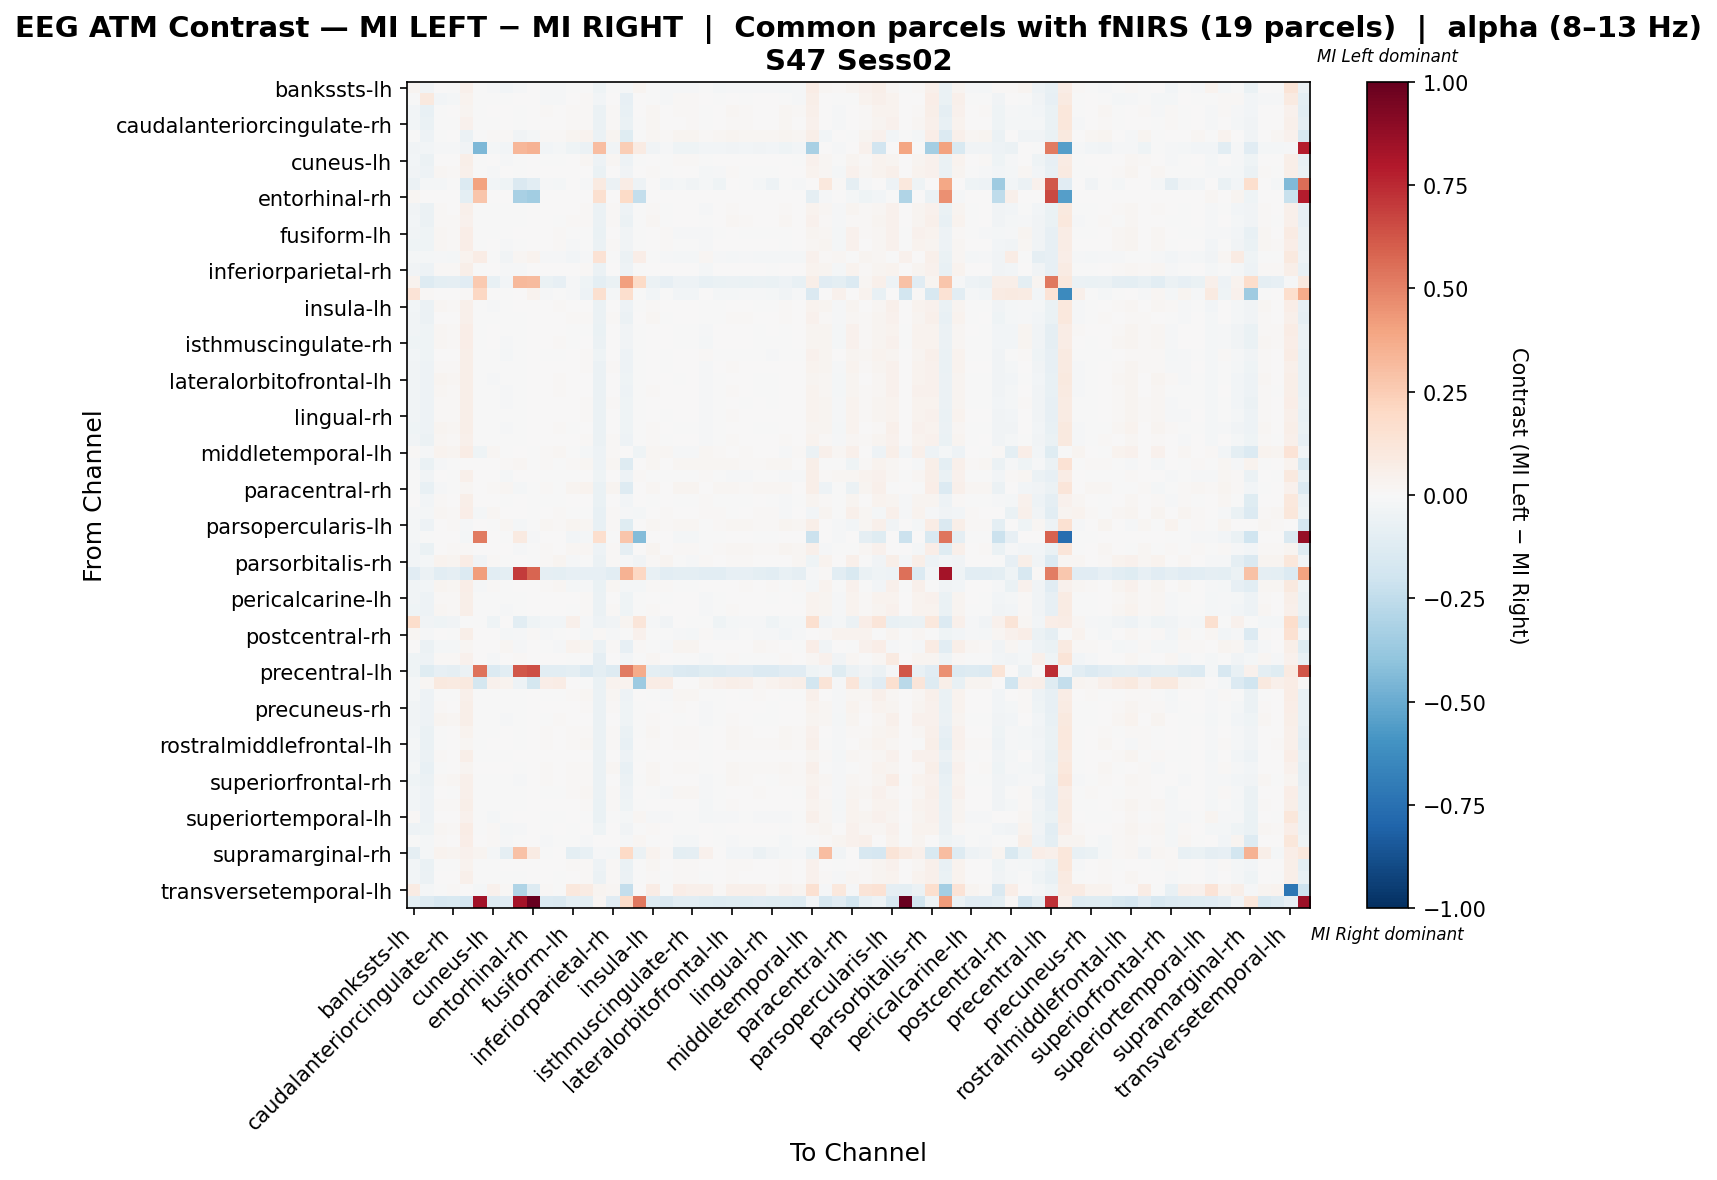

The table this chart was drawn from, first rows:
, bankssts-lh, bankssts-rh, caudalanteriorcingulate-lh, caudalanteriorcingulate-rh, caudalmiddlefrontal-lh, caudalmiddlefrontal-rh, cuneus-lh, cuneus-rh, entorhinal-lh, entorhinal-rh, frontalpole-lh, frontalpole-rh, fusiform-lh, fusiform-rh, inferiorparietal-lh, inferiorparietal-rh, inferiortemporal-lh, inferiortemporal-rh, insula-lh, insula-rh, isthmuscingulate-lh, isthmuscingulate-rh, lateraloccipital-lh
bankssts-lh, 0.0266, -0.03752, 0.002396, -0.003435, 0.05035, -0.001469, -0.008728, -0.02421, -0.00902, 0.001653, -0.01174, -0.009429, -0.0041, -0.007223, -0.0464, -0.006248, -0.02051, 0.0279, -0.005184, -0.01397, -0.009201, -0.01522, -0.004876
bankssts-rh, -0.006254, 0.09684, -0.02362, -0.01913, 0.03744, -0.002022, -0.003002, -0.003622, 0.003708, 0.001884, -0.01198, -0.01325, 0.00604, 0.01264, -0.0268, 0.0037, -0.07928, 0.002779, -0.006676, -0.01333, 0.01264, 0.008913, 0.007192
caudalanteriorcingulate-lh, -0.02392, -0.07365, -0.006237, 0.002039, 0.03043, -0.000377, 0.0007212, 0.003108, -0.004937, 0.0, 0.01073, 0.003456, 0.01285, 0.01417, -0.05693, 0.0134, -0.07396, 0.0, 0.01765, 0.002108, 0.01016, 0.01084, -0.003608
caudalanteriorcingulate-rh, -0.02635, -0.06933, -0.003903, -0.001005, 0.03958, -0.0007296, -0.0004914, 0.0006563, -0.001473, 0.0, 0.007167, 0.003115, 0.009876, 0.01162, -0.0579, 0.01222, -0.0667, -0.0003648, 0.01597, 0.002087, 0.007296, 0.009458, -0.003588
caudalmiddlefrontal-lh, -0.007694, -0.05376, -0.007137, 0.00175, -0.05891, -0.005678, 0.01341, 0.01476, -0.03446, -0.0176, 0.01501, 0.00987, 0.02665, 0.03146, -0.06224, 0.02358, -0.1173, -0.003407, 0.01984, 0.007942, 0.02549, 0.02623, 0.008684
caudalmiddlefrontal-rh, -0.0356, -0.02616, -0.01121, -0.01495, -0.03364, -0.4457, -0.02243, -0.0299, 0.3328, 0.3503, -0.02616, -0.01869, -0.04485, -0.0598, 0.306, -0.03364, 0.2499, 0.08414, -0.03364, -0.01495, -0.04485, -0.04485, -0.02361
cuneus-lh, -0.02963, -0.05484, 0.00637, 0.0004546, 0.0548, -0.001393, 0.0003713, -0.008232, -0.003838, 0.0, -0.0009673, -0.000619, 0.005358, 0.01574, -0.05299, 0.01744, -0.05162, -0.0003637, 0.000459, -0.003759, 0.008458, 0.008105, -0.005798
cuneus-rh, -0.03663, -0.04766, 0.01756, 0.0124, 0.05414, -0.001707, -0.01071, 0.004614, -0.006488, 0.0, 0.007184, 0.004338, 0.00759, 0.003332, -0.06518, 0.0001005, -0.03787, 0.000685, 0.009845, -0.002494, 0.002832, 0.0008293, -0.02165
entorhinal-lh, -0.06145, -0.0214, -0.02235, -0.005587, -0.1369, 0.4036, -0.03119, -0.0419, -0.1451, -0.1029, -0.00838, -0.01955, 0.0, -0.01397, 0.08804, -0.06238, 0.07242, -0.04914, 0.006987, -0.03119, -0.01676, -0.03352, -0.0214
entorhinal-rh, 0.0187, 0.002338, 0.0, 0.0, -0.09615, 0.2746, 0.0, 0.0, -0.327, -0.3513, 0.0, 0.0, 0.0, 0.0, 0.159, 0.0, 0.1876, -0.2349, 0.0, 0.0, 0.0, 0.0, 0.0
frontalpole-lh, -0.03257, -0.06069, 0.01393, 0.005916, 0.05104, -0.001394, -0.003665, -0.004029, -0.001391, 0.0, 0.0003345, 0.003474, 0.004271, 0.008502, -0.0567, 0.01171, -0.05286, -0.00104, 0.01212, -0.001463, 0.003606, 0.00536, -0.008646
frontalpole-rh, -0.03089, -0.0614, 0.009161, 0.009505, 0.0461, -0.001059, -0.001922, -0.004374, -0.003537, 0.0, 0.006039, -0.001751, 0.009093, 0.01153, -0.05732, 0.01041, -0.0605, -0.0003561, 0.01701, -0.001007, 0.005194, 0.005182, -0.004662
fusiform-lh, -0.03269, -0.04412, 0.01965, 0.01364, 0.06316, -0.002832, -0.004067, -0.002942, 0.0, 0.0, 0.004111, 0.0112, -0.0007128, -0.007588, -0.06698, 0.0008973, -0.03418, -0.0009606, 0.004457, 0.008348, -0.009, -0.008646, -0.00909
fusiform-rh, -0.03929, -0.04314, 0.01816, 0.01289, 0.067, -0.003162, 0.007416, -0.01065, -0.00246, 0.0, 0.006823, 0.01105, -0.009922, -0.001398, -0.06045, 0.01123, -0.03706, -0.007082, 0.003763, 0.009319, -0.006239, -0.005548, -0.01021
inferiorparietal-lh, -0.01709, -0.01613, -0.0123, -0.01569, 0.03161, 0.07771, -0.001336, -0.03529, 0.02247, 0.03762, -0.01462, -0.015, -0.02345, -0.007926, 0.1414, -0.004734, -0.06244, 0.06395, -0.007123, -0.01049, -0.01644, -0.01776, 0.02076
inferiorparietal-rh, -0.03379, -0.05049, 0.01501, 0.008993, 0.05892, -0.00178, 0.0002156, -0.008683, -0.008254, 0.0, 0.005621, 0.006702, 0.003629, 0.0114, -0.05927, 0.00352, -0.04773, -0.003625, 0.003956, 0.002137, 0.00753, 0.005698, -0.01777
inferiortemporal-lh, 0.0386, -0.1263, -0.09741, -0.08737, -0.1159, 0.2599, -0.07701, -0.02912, 0.3247, 0.3133, -0.06812, -0.08558, -0.01415, -0.04613, -0.09806, -0.06418, 0.4086, 0.1937, -0.05761, -0.07816, -0.04999, -0.05076, -0.07161
inferiortemporal-rh, 0.1342, 0.009409, 0.003782, 0.003598, 0.009777, 0.204, 0.002496, -0.002296, 0.003923, 0.03753, -0.01143, -0.002947, -0.01225, -0.04877, 0.1565, -0.02268, 0.1704, -0.0009473, -0.02812, -0.006913, -0.02415, -0.03005, 0.003882
insula-lh, -0.02853, -0.05834, 0.0173, 0.01148, 0.05204, -0.001818, -0.009346, -0.006398, 0.001797, 0.0, 0.002816, 0.007894, 0.0008995, 0.004151, -0.05638, 0.002606, -0.04963, -0.003272, 0.01251, 0.005708, 0.001267, 0.002345, -0.007493
insula-rh, -0.03224, -0.06246, 0.005203, 0.005203, 0.04697, -0.000709, -0.001954, -0.00374, -0.005668, 0.0, 0.003409, 0.0005862, 0.009714, 0.01185, -0.05509, 0.008333, -0.05773, 1.2744423668328618e-06, 0.0176, -0.0008241, 0.006522, 0.004753, -0.004825
isthmuscingulate-lh, -0.03733, -0.04012, 0.01632, 0.01148, 0.06478, -0.002423, 0.000406, -0.007208, -0.002769, 0.0, 0.004904, 0.006981, -0.003748, -0.000631, -0.06262, 0.006984, -0.03807, -0.003459, 0.004556, 0.004557, -0.001667, -0.002359, -0.01414
isthmuscingulate-rh, -0.04156, -0.04234, 0.01903, 0.01421, 0.0659, -0.002413, 0.0001417, -0.008472, -0.005515, 0.0, 0.00737, 0.009079, -0.003006, 0.0012, -0.06182, 0.004327, -0.03816, -0.003746, 0.007321, 0.004567, -0.00255, -0.004263, -0.0176
lateraloccipital-lh, -0.02383, -0.04344, 0.006214, 0.00202, 0.05651, -0.001404, -0.002202, -0.0204, -0.0001428, 0.0, -0.00426, -0.000361, 0.005919, 0.009941, -0.04218, 0.002684, -0.04923, -0.0002375, 0.003585, -0.002078, 0.002438, 0.0006731, 0.01299
lateraloccipital-rh, -0.0352, -0.05389, 0.01464, 0.00982, 0.05594, -0.001371, -0.00289, -0.00468, -0.005794, 0.0, 0.0047, 0.0023, 0.003042, 0.01141, -0.05628, 0.0102, -0.04849, -0.003074, 0.007361, -0.001844, 0.006558, 0.00521, -0.01032
lateralorbitofrontal-lh, -0.03498, -0.05117, 0.02391, 0.01657, 0.05653, -0.001745, -0.008039, -0.005942, -0.0006981, 0.0, 0.004378, 0.01239, 0.001082, 0.003141, -0.06079, 0.003799, -0.04651, -0.002451, 0.006856, 0.006161, -0.0006806, 0.001403, -0.01285
lateralorbitofrontal-rh, -0.03292, -0.05308, 0.01803, 0.01219, 0.05651, -0.001716, -0.006969, -0.007991, -0.001372, 0.0, 0.001906, 0.009436, 0.002313, 0.005732, -0.05988, 0.006748, -0.04979, -0.001037, 0.0105, 0.004997, 0.001622, 0.002992, -0.008655
lingual-lh, -0.03182, -0.04782, 0.01477, 0.009609, 0.06016, -0.00172, -0.004123, -0.009649, -0.003784, 0.0, 0.004818, 0.006188, 0.002374, 0.008952, -0.05925, 0.009651, -0.04364, -0.001705, 0.003755, 0.002049, 0.004815, 0.003786, -0.01417
lingual-rh, -0.03592, -0.05014, 0.0151, 0.009195, 0.05763, -0.001386, -0.003256, -0.004663, -0.007622, 0.0, 0.006813, 0.004723, 0.004593, 0.01057, -0.06074, 0.006127, -0.04631, -0.003104, 0.005005, -0.0001486, 0.005687, 0.004315, -0.01555
medialorbitofrontal-lh, -0.04001, -0.0513, 0.02758, 0.01975, 0.06046, -0.002386, -0.006685, -0.008066, -0.001022, 0.0, 0.003028, 0.01259, -0.003124, 0.002124, -0.05866, 0.005686, -0.04365, -0.004073, 0.01035, 0.007288, -0.003047, -0.001309, -0.01208
medialorbitofrontal-rh, -0.03194, -0.05905, 0.01612, 0.01025, 0.0516, -0.001383, -0.005792, -0.003376, -0.001729, 0.0, 0.0033, 0.0008944, 0.00489, 0.008024, -0.05883, 0.009091, -0.05421, -0.001725, 0.01261, -0.0008641, 0.003515, 0.005597, -0.008964
middletemporal-lh, 0.01019, -0.008074, 0.03751, 0.02614, 0.07541, -0.04247, 0.01726, -0.003377, 0.0004319, -0.007207, 0.008537, 0.02157, -0.005772, -0.01728, -0.05404, 0.0125, 0.0007914, -0.04133, 0.01774, 0.02185, -0.009316, -0.01241, 0.01858
middletemporal-rh, -0.01285, -0.06739, -0.01027, -0.005631, 0.002676, 0.0, 0.00753, 0.008327, 0.01973, -0.002854, 0.00862, -0.001042, 0.01426, 0.02218, -0.05285, 0.02293, -0.1285, 0.0, 0.01783, 0.001755, 0.01839, 0.01967, 0.01579
paracentral-lh, -0.006495, -0.03825, 0.003111, -0.002619, 0.05107, 0.0005492, 0.004957, -0.01912, 0.003236, 0.0, -0.005016, -0.00466, -0.004679, 0.0005314, -0.04494, 0.0006761, -0.05425, 0.009073, -0.003157, -0.001853, -0.001014, -0.001467, 0.01205
paracentral-rh, -0.003767, -0.07125, -0.01357, -0.007113, 0.01999, 0.0, 0.01292, 0.02265, -0.02137, -0.005466, 0.01268, -0.001304, 0.02906, 0.03189, -0.06299, 0.02723, -0.1264, 0.0, 0.02028, 0.005566, 0.02884, 0.03007, 0.007718
parahippocampal-lh, 0.001345, -0.02441, 0.008233, 0.003488, 0.06044, 0.006317, 0.006985, -0.00307, 0.0, -0.004171, -0.002977, -0.0003058, 0.0007327, 0.0004103, -0.06554, 0.004998, -0.02971, 0.004087, -0.004721, 0.0001028, -5.31942694599993e-05, -0.0006504, 0.01243
parahippocampal-rh, -0.007946, -0.02175, 0.02042, 0.01083, 0.06392, -0.01798, 0.01931, 0.004549, 0.0, -0.0008914, 0.000863, 0.01127, -0.002681, -0.002327, -0.07154, 0.01114, -0.009346, -0.018, 0.0007274, 0.01149, 0.003973, 0.002425, 0.008106
parsopercularis-lh, -0.01773, -0.04816, 0.002092, 0.01201, -0.01278, 0.0, -0.001267, 0.01986, -0.01745, -0.005123, 0.01661, 0.01147, 0.02506, 0.02344, -0.07395, 0.01495, -0.1205, 0.0, 0.0205, 0.009821, 0.01953, 0.02072, -0.002103
parsopercularis-rh, -0.01599, -0.0006862, 0.0, 0.0, -0.02239, 0.5167, 0.0, -0.006397, 0.09316, -0.01268, 0.0, 0.0, -0.02879, -0.01919, 0.1695, -0.006397, 0.2736, -0.4359, 0.0, 0.0, -0.01919, -0.01919, -0.006397
parsorbitalis-lh, -0.02519, -0.06593, 0.00294, 0.01111, 0.01021, 0.0, 0.003184, 0.005046, -0.01304, -0.0004299, 0.01224, 0.007232, 0.02273, 0.01837, -0.05444, 0.01293, -0.08947, 0.0, 0.02385, 0.007228, 0.01027, 0.01041, -0.002352
parsorbitalis-rh, -0.02353, -0.01657, 0.03608, 0.02937, 0.07709, -0.03646, 0.01236, -0.001212, 0.0, -0.002878, 0.01558, 0.02614, -0.009572, -0.007776, -0.05607, 0.01488, -0.01209, -0.03737, 0.01282, 0.0241, -0.005609, -0.007895, 0.009121
parstriangularis-lh, -0.1095, -0.05518, -0.106, -0.09183, -0.1402, 0.4164, -0.1091, -0.1015, 0.6963, 0.5791, -0.09291, -0.09969, -0.0807, -0.08183, -0.0796, -0.1075, 0.3455, 0.2091, -0.07716, -0.102, -0.09398, -0.09782, -0.1046
parstriangularis-rh, -0.0349, -0.02636, 0.02967, 0.02053, 0.0703, -0.01272, 0.01278, -0.0031, 0.0, 0.0, 0.01023, 0.01891, -0.01608, -0.007975, -0.06308, 0.01793, -0.02325, -0.02013, 0.01058, 0.01554, -0.003152, -0.003133, 0.004467
pericalcarine-lh, -0.03364, -0.04911, 0.01466, 0.00887, 0.05858, -0.001696, -0.004279, -0.007307, -0.006105, 0.0, 0.004604, 0.002497, 0.004365, 0.00891, -0.05911, 0.007334, -0.04212, -0.003005, 0.005099, -0.001968, 0.005865, 0.003846, -0.0138
pericalcarine-rh, -0.04021, -0.0495, 0.01865, 0.01288, 0.0617, -0.00169, -0.000598, -0.0105, -0.007774, 0.0, 0.007582, 0.006196, -0.0002447, 0.008765, -0.05709, 0.008605, -0.04368, -0.003684, 0.009086, 0.001734, 0.00159, 0.0002716, -0.01317
postcentral-lh, 0.1795, -0.03493, -0.0407, -0.0336, -0.007332, -0.0004385, -0.03928, 0.002034, -0.1028, -0.04628, -0.03081, -0.0237, 0.05011, -0.0105, -0.05034, -0.03144, 0.02344, 0.1178, -0.0124, -0.03595, 0.005205, -0.00387, -0.006277
postcentral-rh, 0.02061, -0.01441, 0.004993, -0.001329, 0.06239, 0.004078, 0.004546, -0.01825, -0.008427, 0.01531, -0.01403, -0.006444, 0.002264, -0.01795, 0.01428, -0.01304, -0.001654, 0.04182, -0.002602, -0.004443, -0.01232, -0.02106, 0.01332
posteriorcingulate-lh, 0.0003714, -0.05922, -0.02152, -0.01909, 0.01699, 0.0, 0.003908, 0.01723, -0.01257, 0.0, -0.004805, -0.01113, 0.03608, 0.02641, -0.06113, 0.01099, -0.08589, 0.01093, -0.001118, -0.01197, 0.03035, 0.0288, 0.004581
posteriorcingulate-rh, -0.04481, -0.05124, 0.01281, 0.01428, 0.04431, 0.0005426, -0.01168, 0.001566, 0.01473, 0.002171, 0.007733, 0.001557, -0.001544, -0.0001527, -0.08789, 0.003745, -0.02533, -0.003057, 0.01791, 0.006242, -0.002927, -0.0003744, -0.01581
precentral-lh, -0.04405, -0.1204, -0.08584, -0.09023, -0.0556, 0.5406, -0.1395, -0.1017, 0.6244, 0.6469, -0.1085, -0.1046, -0.09583, -0.1385, -0.09512, -0.1318, 0.5161, 0.3718, -0.1009, -0.1078, -0.1362, -0.1462, -0.1191
precentral-rh, -0.0205, 0.01596, 0.09898, 0.08979, 0.09979, -0.1761, 0.03914, 0.03384, -0.05185, -0.1785, 0.06751, 0.07113, 0.001272, -0.004713, -0.06903, 0.03134, 0.03256, -0.3662, 0.07155, 0.07305, 0.001623, 0.006045, 0.02915
precuneus-lh, -0.01609, -0.05133, -0.002571, -0.005441, 0.04774, -0.0007149, -0.002321, -0.003903, -0.0003574, 0.0, -0.003112, -0.007369, 0.009864, 0.01903, -0.06086, 0.01723, -0.05005, 0.006488, -0.005105, -0.01051, 0.021, 0.01996, -0.006221
precuneus-rh, -0.03132, -0.04776, 0.01156, 0.006047, 0.05699, -0.001377, -0.003549, -0.005972, -0.005854, 0.0, 0.006773, 0.002628, 0.005703, 0.0123, -0.06061, 0.009213, -0.04574, -0.001012, 0.004666, -0.002205, 0.008512, 0.006796, -0.01502
rostralanteriorcingulate-lh, -0.03699, -0.05288, 0.02383, 0.017, 0.05857, -0.001709, -0.007732, -0.008421, -0.001367, 0.0, -0.0004412, 0.01017, 0.0004356, 0.004564, -0.05745, 0.005618, -0.04675, -0.002041, 0.01149, 0.005334, -0.0002325, 0.0007967, -0.01018
rostralanteriorcingulate-rh, -0.02521, -0.06706, -0.0004708, 0.002113, 0.03767, -0.0007342, -0.0004942, 0.001781, -0.0037, 0.0, 0.008645, 0.001936, 0.01087, 0.01253, -0.05951, 0.01259, -0.06666, -1.4564086447540026e-05, 0.01577, 0.000275, 0.008607, 0.00965, -0.004786
rostralmiddlefrontal-lh, -0.01952, -0.06869, -0.001551, 0.003178, 0.02309, -0.0007882, 0.001459, 0.00514, -0.002759, 0.0, 0.0126, 0.007344, 0.01392, 0.016, -0.05898, 0.01353, -0.07658, 0.0003043, 0.0138, 0.00259, 0.01159, 0.01299, -0.004592
rostralmiddlefrontal-rh, -0.03036, -0.05723, 0.01172, 0.004051, 0.05765, -0.002434, -0.0005583, -0.00323, 0.0006755, 0.0, 0.0008521, 0.007051, 0.002074, 0.006813, -0.05491, 0.007707, -0.05315, -0.00149, 0.003107, 0.006157, 0.003395, 0.004428, -0.006161
superiorfrontal-lh, -0.02293, -0.07356, -0.004445, 0.002281, 0.03089, 0.0, 0.001261, 0.003583, -0.005641, 0.0, 0.0102, 0.00294, 0.01338, 0.01539, -0.05597, 0.01611, -0.07498, 0.0007086, 0.01911, 0.0009889, 0.01179, 0.0132, -0.001802
superiorfrontal-rh, -0.04206, -0.06095, 0.01318, 0.01613, 0.0488, -0.000361, -0.006877, -0.002338, -0.01438, 0.0, 0.009332, 0.0008249, 0.00918, 0.008458, -0.05956, 0.004662, -0.05633, -0.000361, 0.0226, 0.001624, 0.002492, 0.000813, -0.01291
superiorparietal-lh, -0.02407, -0.04935, 0.001484, -0.001689, 0.04875, -0.001058, -0.0002628, -0.004277, -0.004583, 0.0, -0.0007364, -0.003197, 0.009811, 0.02018, -0.05844, 0.01315, -0.05342, 0.002333, -0.005163, -0.009498, 0.01807, 0.01632, -0.01046
superiorparietal-rh, -0.03069, -0.04986, 0.01353, 0.008643, 0.05668, -0.001394, -0.004564, -0.0035, -0.003833, 0.0, 0.007302, 0.004499, 0.003746, 0.008677, -0.06396, 0.009405, -0.0459, -0.001714, 0.005497, 0.0006473, 0.006583, 0.007296, -0.01622
... 8 more rows
